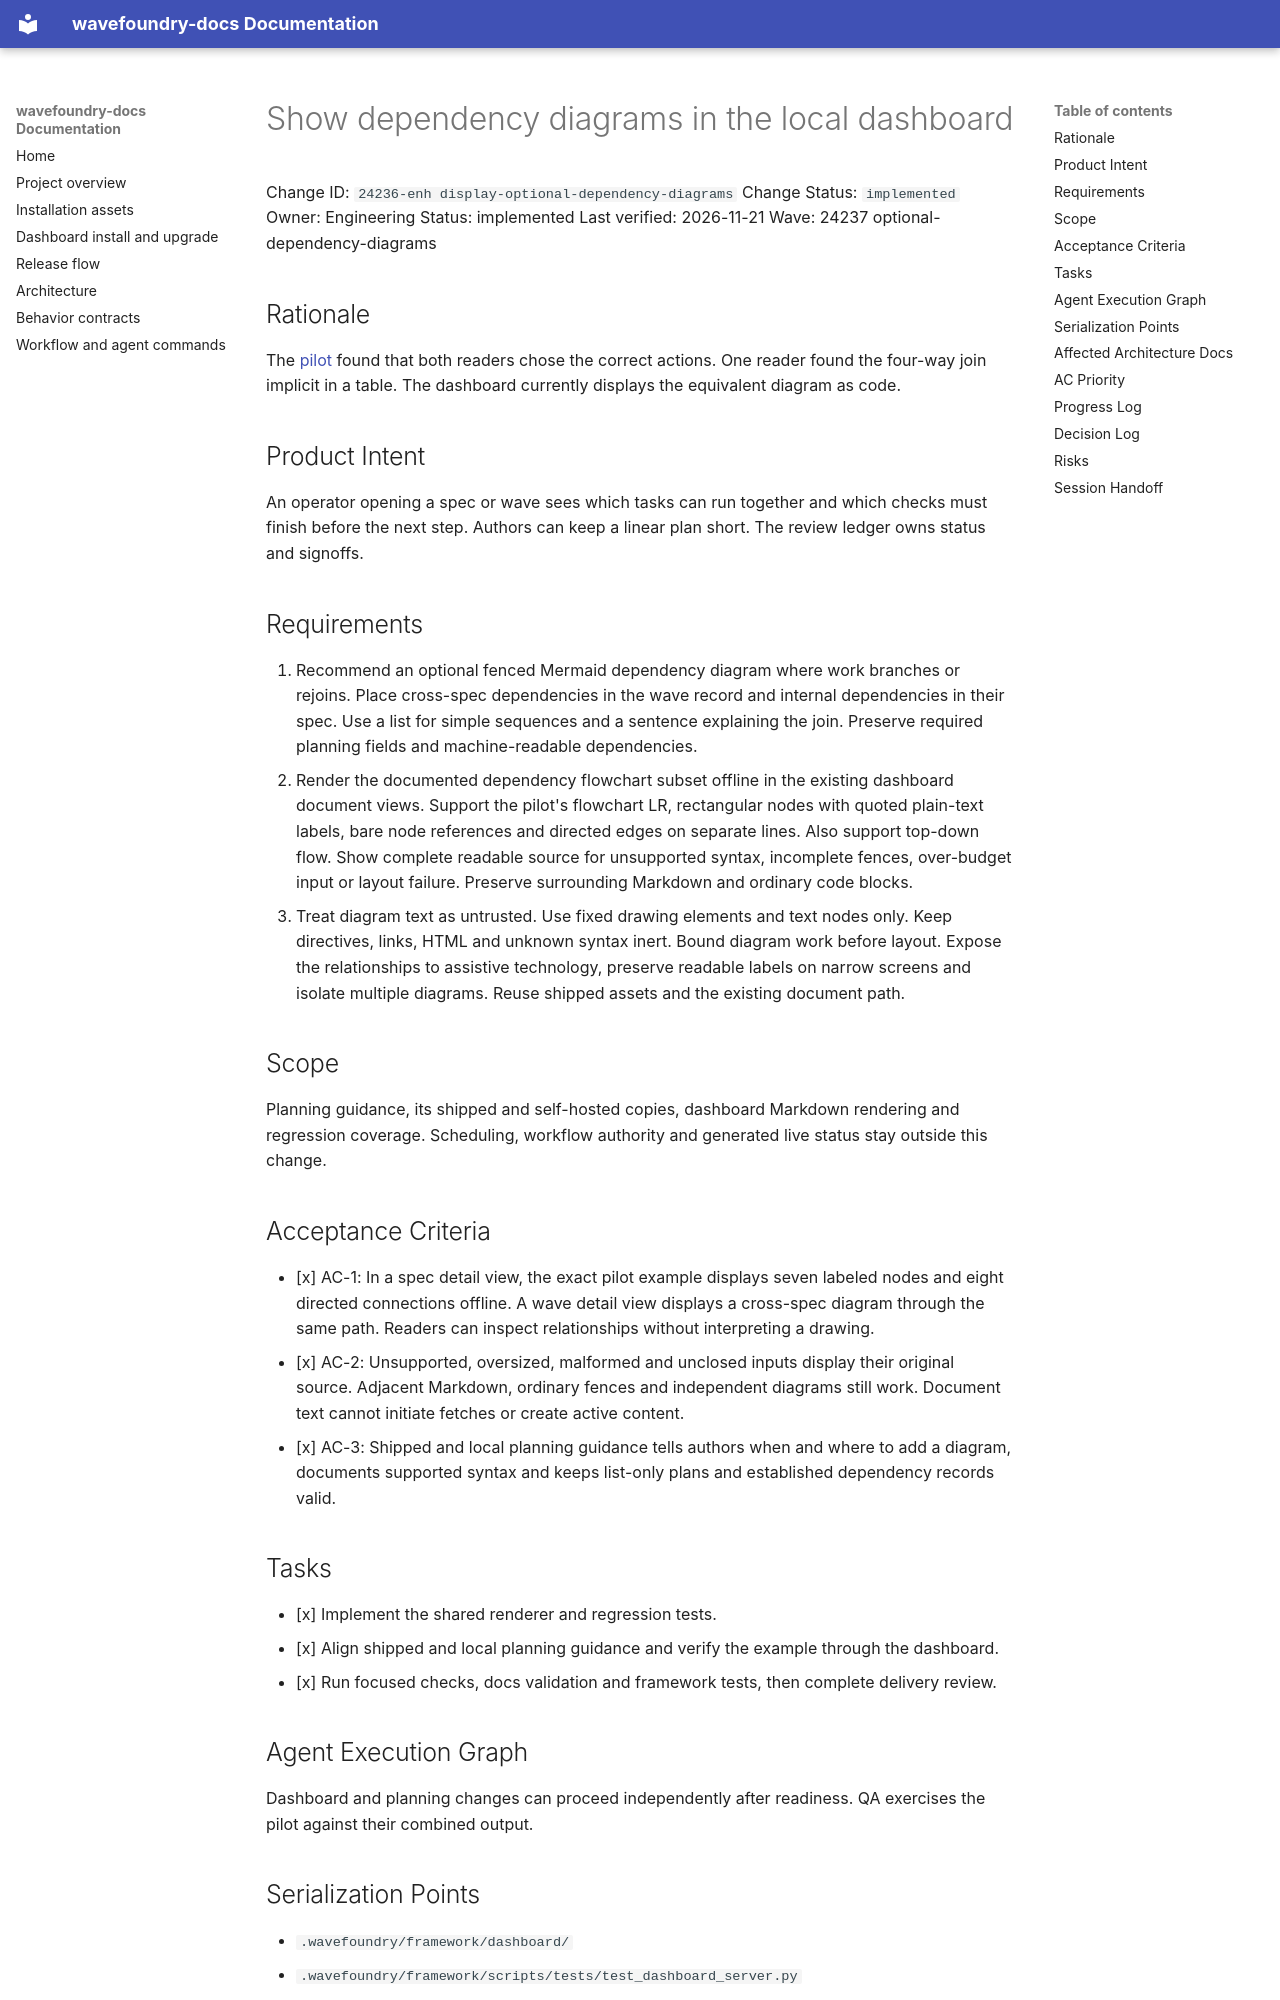

repository: coryhacking/wavefoundry · page: waves/24237 optional-dependency-diagrams/24236-enh display-optional-dependency-diagrams/index.html · generator: mkdocs

# Show dependency diagrams in the local dashboard

Change ID: `24236-enh display-optional-dependency-diagrams`
Change Status: `implemented`
Owner: Engineering
Status: implemented
Last verified: 2026-11-21
Wave: 24237 optional-dependency-diagrams

## Rationale

The [pilot](../../reports/review-handoff-graph-pilot.md) found that both readers chose the correct actions. One reader found the four-way join implicit in a table. The dashboard currently displays the equivalent diagram as code.

## Product Intent

An operator opening a spec or wave sees which tasks can run together and which checks must finish before the next step. Authors can keep a linear plan short. The review ledger owns status and signoffs.

## Requirements

1. Recommend an optional fenced Mermaid dependency diagram where work branches or rejoins. Place cross-spec dependencies in the wave record and internal dependencies in their spec. Use a list for simple sequences and a sentence explaining the join. Preserve required planning fields and machine-readable dependencies.
2. Render the documented dependency flowchart subset offline in the existing dashboard document views. Support the pilot's flowchart LR, rectangular nodes with quoted plain-text labels, bare node references and directed edges on separate lines. Also support top-down flow. Show complete readable source for unsupported syntax, incomplete fences, over-budget input or layout failure. Preserve surrounding Markdown and ordinary code blocks.
3. Treat diagram text as untrusted. Use fixed drawing elements and text nodes only. Keep directives, links, HTML and unknown syntax inert. Bound diagram work before layout. Expose the relationships to assistive technology, preserve readable labels on narrow screens and isolate multiple diagrams. Reuse shipped assets and the existing document path.

## Scope

Planning guidance, its shipped and self-hosted copies, dashboard Markdown rendering and regression coverage. Scheduling, workflow authority and generated live status stay outside this change.

## Acceptance Criteria

- [x] AC-1: In a spec detail view, the exact pilot example displays seven labeled nodes and eight directed connections offline. A wave detail view displays a cross-spec diagram through the same path. Readers can inspect relationships without interpreting a drawing.
- [x] AC-2: Unsupported, oversized, malformed and unclosed inputs display their original source. Adjacent Markdown, ordinary fences and independent diagrams still work. Document text cannot initiate fetches or create active content.
- [x] AC-3: Shipped and local planning guidance tells authors when and where to add a diagram, documents supported syntax and keeps list-only plans and established dependency records valid.

## Tasks

- [x] Implement the shared renderer and regression tests.
- [x] Align shipped and local planning guidance and verify the example through the dashboard.
- [x] Run focused checks, docs validation and framework tests, then complete delivery review.
